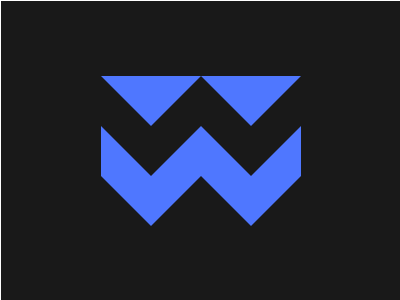

Recreate this image using only HTML and CSS.

<!-- file: index.html -->
<!DOCTYPE html>
<html lang="en">
<head>
  <meta charset="UTF-8">
  <meta name="viewport" content="width=device-width, initial-scale=1.0">
  <title>Document</title>
  <link rel="stylesheet" href="index.css">
</head>
<body>
  <div id="a">
    <i class="arrow"></i>
    <i class="chevron">
      <i class="arrow a"></i>
    </i>
  </div>
  <div id="b">
    <i class="arrow"></i>
    <i class="chevron">
      <i class="arrow a"></i>
    </i>
  </div>
</body>
</html>

/* file: index.css */
* {
  margin: 0;
  padding: 0;
}

body {
  width: 400px;
  height: 300px;
  border: 1px solid #fff; /* să se vadă containerul adevărat */

  /* inserează restul de css pt body */
  background: #191919;
    display: flex;
    justify-content: center;
    align-items: center;
}

/* continuă cu css pt elemente 😊 */
div {
  width: 100px;
  height: 150px;
  display: flex;
  flex-direction: column;
}
i {
  display: block;
}
.arrow {
  width: 0;
  height: 0;
  border-left: 50px solid transparent;
  border-right: 50px solid transparent;
  border-top: 50px solid #4F77FF;
}
.chevron {
  height: 100%;
  position: relative;
  background: #4F77FF;
}
.chevron::before,
.chevron::after {
  content: "";
  display: block;
  position: absolute;
  bottom: 0;
  border-bottom: 50px solid #191919;
}
.chevron::before {
  border-right: 50px solid transparent;
}
.chevron::after {
  right: 0;
  border-left: 50px solid transparent;
}
.arrow.a {
  position: absolute;
  left: 0px;
  border-top-color: #191919;
}
